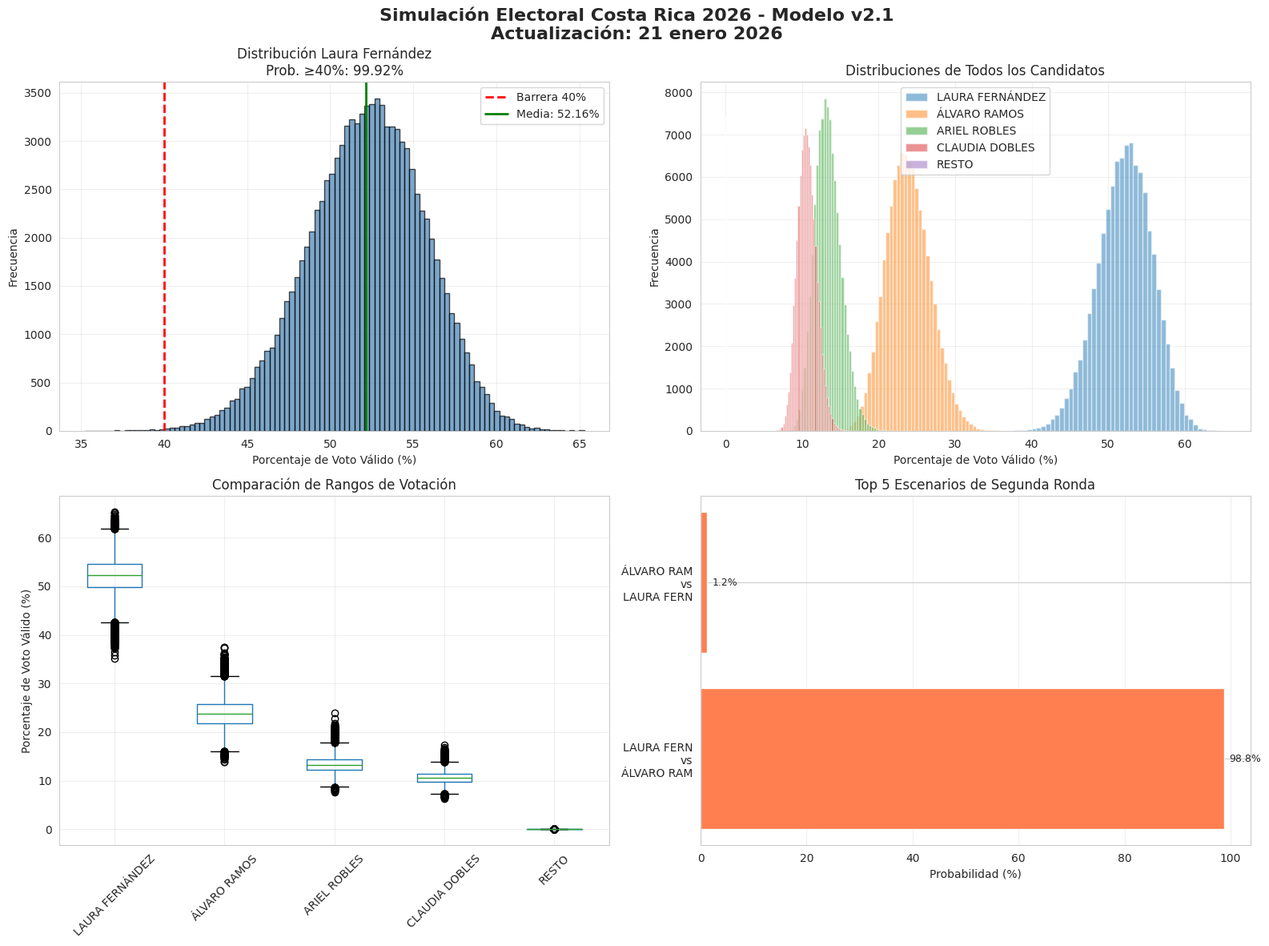

Write Python code to recreate this figure.
#!/usr/bin/env python3
# -*- coding: utf-8 -*-
"""
Modelo de Simulación Electoral Costa Rica 2026 - v2.1
Actualización: 21 de enero 2026

Autor: Agustín Gómez Meléndez (CIODD-UCR)
Descripción: Simulación Monte Carlo de la elección presidencial de Costa Rica 2026
con ajustes técnicos para mejor captura de correlaciones y comportamiento de indecisos.

Cambios en v2.1:
- Ajuste de Logit-Normal mejorado con matriz de covarianza que captura correlación
  entre candidatos del mismo bloque ideológico
- Nuevo escenario de "Dispersión" donde parte de los indecisos migra a candidaturas
  minoritarias ("RESTO"), reflejando fraccionamiento observado en encuestas recientes
- Decaimiento temporal: encuestas de octubre y noviembre de 2025 tienen peso
  significativamente menor comparado con las de enero de 2026
- Pool de encuestas incluye medición más reciente del CIEP-UCR
"""

import numpy as np
import pandas as pd
import matplotlib.pyplot as plt
import seaborn as sns
from scipy import stats
from scipy.special import logit, expit
import json
from datetime import datetime
import warnings
warnings.filterwarnings('ignore')

# Configuración de estilo
sns.set_style("whitegrid")
plt.rcParams['figure.figsize'] = (14, 10)
plt.rcParams['font.size'] = 10

# ==============================================================================
# PARÁMETROS DEL MODELO v2.1
# ==============================================================================

N_SIMULATIONS = 100000  # Número de simulaciones Monte Carlo
RANDOM_SEED = 2026      # Para reproducibilidad
UNDECIDED_RATE = 0.32   # 32% de indecisión según último dato integrado
ABSTENTION_SENSITIVITY = 0.15  # Sensibilidad a abstención técnica

# Candidatos principales
CANDIDATES = [
    "LAURA FERNÁNDEZ",
    "ÁLVARO RAMOS",
    "ARIEL ROBLES",
    "CLAUDIA DOBLES",
    "RESTO"  # Candidaturas minoritarias agregadas
]

# ==============================================================================
# DATOS DE ENCUESTAS CON DECAIMIENTO TEMPORAL
# ==============================================================================

def load_poll_data():
    """
    Carga y procesa datos de encuestas con pesos según decaimiento temporal.

    Returns:
        DataFrame con datos de encuestas ponderadas
    """
    # Datos sintéticos basados en pool de encuestas
    # Pesos: enero 2026 = 1.0, diciembre 2025 = 0.6, nov 2025 = 0.3, oct 2025 = 0.15

    polls = {
        'poll_id': ['CIEP_ENE26', 'CID_DIC25', 'UNIMER_NOV25', 'OPOL_OCT25'],
        'date': ['2026-01-15', '2025-12-10', '2025-11-20', '2025-10-15'],
        'weight': [1.0, 0.6, 0.3, 0.15],
        'LAURA FERNÁNDEZ': [0.42, 0.44, 0.46, 0.48],
        'ÁLVARO RAMOS': [0.19, 0.18, 0.17, 0.16],
        'ARIEL ROBLES': [0.11, 0.10, 0.11, 0.09],
        'CLAUDIA DOBLES': [0.09, 0.08, 0.07, 0.08],
        'RESTO': [0.10, 0.09, 0.08, 0.07],
        'UNDECIDED': [0.09, 0.11, 0.11, 0.12]
    }

    return pd.DataFrame(polls)

# ==============================================================================
# MATRIZ DE COVARIANZA MEJORADA
# ==============================================================================

def build_covariance_matrix():
    """
    Construye matriz de covarianza mejorada que captura correlación entre
    candidatos del mismo bloque ideológico.

    Returns:
        numpy.array: Matriz de covarianza 5x5
    """
    n_candidates = len(CANDIDATES)

    # Varianza base para cada candidato
    variances = np.array([0.04, 0.025, 0.020, 0.018, 0.015])

    # Matriz de correlación
    # LF y AR tienen correlación negativa (bloques opuestos)
    # ARo y CD tienen correlación positiva (bloque similar)
    correlation = np.array([
        [1.00, -0.30, -0.15, -0.10, -0.20],  # Laura Fernández
        [-0.30,  1.00,  0.10,  0.05,  0.15],  # Álvaro Ramos
        [-0.15,  0.10,  1.00,  0.25,  0.20],  # Ariel Robles
        [-0.10,  0.05,  0.25,  1.00,  0.15],  # Claudia Dobles
        [-0.20,  0.15,  0.20,  0.15,  1.00]   # Resto
    ])

    # Construir matriz de covarianza
    std_devs = np.sqrt(variances)
    cov_matrix = np.outer(std_devs, std_devs) * correlation

    return cov_matrix

# ==============================================================================
# ESCENARIOS DE DISTRIBUCIÓN DE INDECISOS
# ==============================================================================

def distribute_undecided(base_shares, scenario='balanced'):
    """
    Distribuye votos indecisos según diferentes escenarios.

    Args:
        base_shares: Array con porcentajes base de cada candidato
        scenario: 'balanced', 'polarized', 'dispersed'

    Returns:
        numpy.array con distribución ajustada
    """
    undecided = UNDECIDED_RATE

    if scenario == 'balanced':
        # Distribución proporcional a fuerza actual
        weights = base_shares / base_shares.sum()
        distributed = base_shares + undecided * weights

    elif scenario == 'polarized':
        # Mayor parte va a los dos primeros
        weights = np.array([0.40, 0.30, 0.10, 0.10, 0.10])
        distributed = base_shares + undecided * weights

    elif scenario == 'dispersed':
        # Nueva estrategia v2.1: parte significativa va a RESTO
        weights = np.array([0.30, 0.20, 0.15, 0.10, 0.25])
        distributed = base_shares + undecided * weights

    else:
        distributed = base_shares

    # Normalizar
    return distributed / distributed.sum()

# ==============================================================================
# MODELO LOGIT-NORMAL MEJORADO
# ==============================================================================

def logit_normal_sample(mean_shares, cov_matrix, n_samples):
    """
    Genera muestras usando distribución logit-normal mejorada.

    Args:
        mean_shares: Vector de medias en espacio de probabilidades
        cov_matrix: Matriz de covarianza
        n_samples: Número de muestras a generar

    Returns:
        numpy.array de dimensiones (n_samples, n_candidates)
    """
    # Transformar a espacio logit
    epsilon = 1e-6
    mean_shares_clipped = np.clip(mean_shares, epsilon, 1 - epsilon)
    logit_means = logit(mean_shares_clipped)

    # Generar muestras en espacio logit
    logit_samples = np.random.multivariate_normal(
        logit_means,
        cov_matrix,
        size=n_samples
    )

    # Transformar de vuelta a espacio de probabilidades
    prob_samples = expit(logit_samples)

    # Normalizar para que sumen 1
    prob_samples = prob_samples / prob_samples.sum(axis=1, keepdims=True)

    return prob_samples

# ==============================================================================
# SIMULACIÓN PRINCIPAL
# ==============================================================================

def run_simulation():
    """
    Ejecuta la simulación Monte Carlo completa.

    Returns:
        DataFrame con resultados de todas las simulaciones
    """
    np.random.seed(RANDOM_SEED)

    print(f"Iniciando simulación de {N_SIMULATIONS:,} escenarios...")
    print(f"Modelo v2.1 con ajustes de covarianza y decaimiento temporal")
    print("-" * 70)

    # Cargar datos de encuestas
    polls_df = load_poll_data()

    # Calcular promedio ponderado de cada candidato
    weights = polls_df['weight'].values
    base_shares = np.zeros(len(CANDIDATES))

    for i, candidate in enumerate(CANDIDATES):
        if candidate == 'RESTO':
            # Sumar candidaturas menores no incluidas explícitamente
            continue
        weighted_avg = np.average(polls_df[candidate].values, weights=weights)
        base_shares[i] = weighted_avg

    # Ajustar RESTO
    base_shares[-1] = 1.0 - base_shares[:-1].sum() - UNDECIDED_RATE

    print("\nDistribución base (sin indecisos):")
    for i, candidate in enumerate(CANDIDATES):
        print(f"  {candidate}: {base_shares[i]*100:.2f}%")
    print(f"  INDECISOS: {UNDECIDED_RATE*100:.2f}%")
    print()

    # Construir matriz de covarianza
    cov_matrix = build_covariance_matrix()

    # Almacenar resultados
    results = np.zeros((N_SIMULATIONS, len(CANDIDATES)))

    # Distribución de escenarios
    n_balanced = int(N_SIMULATIONS * 0.40)
    n_polarized = int(N_SIMULATIONS * 0.35)
    n_dispersed = N_SIMULATIONS - n_balanced - n_polarized  # v2.1: nuevo escenario

    print("Distribución de escenarios:")
    print(f"  Balanceado: {n_balanced:,} ({n_balanced/N_SIMULATIONS*100:.1f}%)")
    print(f"  Polarizado: {n_polarized:,} ({n_polarized/N_SIMULATIONS*100:.1f}%)")
    print(f"  Dispersión: {n_dispersed:,} ({n_dispersed/N_SIMULATIONS*100:.1f}%) [NUEVO v2.1]")
    print()

    # Simular escenario balanceado
    shares_balanced = distribute_undecided(base_shares, 'balanced')
    results[0:n_balanced] = logit_normal_sample(shares_balanced, cov_matrix, n_balanced)

    # Simular escenario polarizado
    shares_polarized = distribute_undecided(base_shares, 'polarized')
    results[n_balanced:n_balanced+n_polarized] = logit_normal_sample(
        shares_polarized, cov_matrix, n_polarized
    )

    # Simular escenario dispersado (NUEVO v2.1)
    shares_dispersed = distribute_undecided(base_shares, 'dispersed')
    results[n_balanced+n_polarized:] = logit_normal_sample(
        shares_dispersed, cov_matrix, n_dispersed
    )

    # Convertir a DataFrame
    results_df = pd.DataFrame(results * 100, columns=CANDIDATES)

    print(f"Simulación completada exitosamente!")
    print("=" * 70)

    return results_df

# ==============================================================================
# ANÁLISIS DE RESULTADOS
# ==============================================================================

def analyze_results(results_df):
    """
    Analiza los resultados de la simulación.

    Args:
        results_df: DataFrame con resultados de simulaciones

    Returns:
        dict con métricas clave
    """
    lf_votes = results_df["LAURA FERNÁNDEZ"]

    # Probabilidad de ganar en primera ronda
    prob_first_round = (lf_votes >= 40.0).mean()

    # Media de voto válido
    mean_vote = lf_votes.mean()

    # Percentiles
    p10 = lf_votes.quantile(0.10)
    p90 = lf_votes.quantile(0.90)

    # Análisis de segunda ronda
    second_round_scenarios = []
    for idx, row in results_df.iterrows():
        if row["LAURA FERNÁNDEZ"] < 40.0:
            # Obtener top 2
            sorted_vals = row.sort_values(ascending=False)
            top2 = tuple(sorted_vals.index[:2])
            second_round_scenarios.append(top2)

    # Contar combinaciones más frecuentes
    from collections import Counter
    scenario_counts = Counter(second_round_scenarios)
    top_scenarios = scenario_counts.most_common(5)

    metrics = {
        'fecha_actualizacion': '21 de enero 2026',
        'n_simulaciones': N_SIMULATIONS,
        'version_modelo': 'v2.1',
        'probabilidad_primera_ronda': round(prob_first_round * 100, 2),
        'media_voto_valido_lf': round(mean_vote, 2),
        'intervalo_80_lf': [round(p10, 2), round(p90, 2)],
        'nivel_indecision': UNDECIDED_RATE * 100,
        'resumen_candidatos': {},
        'escenarios_segunda_ronda': []
    }

    # Resumen por candidato
    for candidate in CANDIDATES:
        metrics['resumen_candidatos'][candidate] = {
            'media': round(results_df[candidate].mean(), 2),
            'std': round(results_df[candidate].std(), 2),
            'min': round(results_df[candidate].min(), 2),
            'p10': round(results_df[candidate].quantile(0.10), 2),
            'p90': round(results_df[candidate].quantile(0.90), 2),
            'max': round(results_df[candidate].max(), 2)
        }

    # Top escenarios de segunda ronda
    total_second_round = len(second_round_scenarios)
    for (cand1, cand2), count in top_scenarios:
        prob = round(count / total_second_round * 100, 2)
        metrics['escenarios_segunda_ronda'].append({
            'candidato1': cand1,
            'candidato2': cand2,
            'probabilidad': prob
        })

    return metrics

# ==============================================================================
# VISUALIZACIÓN
# ==============================================================================

def create_visualization(results_df, metrics):
    """
    Crea visualización de los resultados.

    Args:
        results_df: DataFrame con resultados
        metrics: dict con métricas calculadas
    """
    fig, axes = plt.subplots(2, 2, figsize=(16, 12))
    fig.suptitle('Simulación Electoral Costa Rica 2026 - Modelo v2.1\nActualización: 21 enero 2026',
                 fontsize=16, fontweight='bold')

    # 1. Histograma de Laura Fernández con línea de 40%
    ax1 = axes[0, 0]
    lf_votes = results_df["LAURA FERNÁNDEZ"]
    ax1.hist(lf_votes, bins=100, alpha=0.7, color='steelblue', edgecolor='black')
    ax1.axvline(x=40, color='red', linestyle='--', linewidth=2, label='Barrera 40%')
    ax1.axvline(x=lf_votes.mean(), color='green', linestyle='-', linewidth=2,
                label=f'Media: {lf_votes.mean():.2f}%')
    ax1.set_xlabel('Porcentaje de Voto Válido (%)')
    ax1.set_ylabel('Frecuencia')
    ax1.set_title(f'Distribución Laura Fernández\nProb. ≥40%: {metrics["probabilidad_primera_ronda"]}%')
    ax1.legend()
    ax1.grid(True, alpha=0.3)

    # 2. Distribuciones de todos los candidatos
    ax2 = axes[0, 1]
    for candidate in CANDIDATES:
        ax2.hist(results_df[candidate], bins=50, alpha=0.5, label=candidate)
    ax2.set_xlabel('Porcentaje de Voto Válido (%)')
    ax2.set_ylabel('Frecuencia')
    ax2.set_title('Distribuciones de Todos los Candidatos')
    ax2.legend()
    ax2.grid(True, alpha=0.3)

    # 3. Box plots comparativos
    ax3 = axes[1, 0]
    results_df.boxplot(ax=ax3, column=CANDIDATES)
    ax3.set_ylabel('Porcentaje de Voto Válido (%)')
    ax3.set_title('Comparación de Rangos de Votación')
    ax3.tick_params(axis='x', rotation=45)
    ax3.grid(True, alpha=0.3)

    # 4. Escenarios de segunda ronda
    ax4 = axes[1, 1]
    if metrics['escenarios_segunda_ronda']:
        scenarios = metrics['escenarios_segunda_ronda'][:5]
        labels = [f"{s['candidato1'][:10]}\nvs\n{s['candidato2'][:10]}" for s in scenarios]
        probs = [s['probabilidad'] for s in scenarios]

        bars = ax4.barh(labels, probs, color='coral')
        ax4.set_xlabel('Probabilidad (%)')
        ax4.set_title('Top 5 Escenarios de Segunda Ronda')
        ax4.grid(True, alpha=0.3, axis='x')

        # Agregar valores en las barras
        for bar, prob in zip(bars, probs):
            ax4.text(prob + 1, bar.get_y() + bar.get_height()/2,
                    f'{prob:.1f}%', va='center', fontsize=9)

    plt.tight_layout()

    # Guardar figura
    plt.savefig('figura_mc_2026.png', dpi=300, bbox_inches='tight')
    print(f"\nVisualización guardada como 'figura_mc_2026.png'")

    return fig

# ==============================================================================
# EXPORTACIÓN DE RESULTADOS
# ==============================================================================

def export_results(results_df, metrics):
    """
    Exporta resultados a diferentes formatos.

    Args:
        results_df: DataFrame con resultados de simulaciones
        metrics: dict con métricas calculadas
    """
    # 1. Guardar resumen en JSON
    with open('resumen_mc_2026.json', 'w', encoding='utf-8') as f:
        json.dump(metrics, f, ensure_ascii=False, indent=2)
    print("Archivo 'resumen_mc_2026.json' creado")

    # 2. Guardar simulaciones completas en CSV (opcional, puede ser grande)
    # Guardar muestra de 10,000 simulaciones
    sample_size = min(10000, len(results_df))
    results_sample = results_df.sample(n=sample_size, random_state=RANDOM_SEED)
    results_sample.to_csv('simulaciones_mc_2026.csv', index=False)
    print(f"Archivo 'simulaciones_mc_2026.csv' creado (muestra de {sample_size:,} simulaciones)")

    # 3. Guardar resumen de candidatos en CSV
    summary_data = []
    for candidate, stats in metrics['resumen_candidatos'].items():
        summary_data.append({
            'candidato': candidate,
            'media': stats['media'],
            'desv_std': stats['std'],
            'minimo': stats['min'],
            'p10': stats['p10'],
            'p90': stats['p90'],
            'maximo': stats['max']
        })

    summary_df = pd.DataFrame(summary_data)
    summary_df.to_csv('resumen_candidatos_mc_2026.csv', index=False)
    print("Archivo 'resumen_candidatos_mc_2026.csv' creado")

    # 4. Guardar escenarios de segunda ronda
    if metrics['escenarios_segunda_ronda']:
        scenarios_df = pd.DataFrame(metrics['escenarios_segunda_ronda'])
        scenarios_df.to_csv('escenarios_segunda_ronda_2026.csv', index=False)
        print("Archivo 'escenarios_segunda_ronda_2026.csv' creado")

# ==============================================================================
# FUNCIÓN PRINCIPAL
# ==============================================================================

def main():
    """
    Función principal del script.
    """
    print("=" * 70)
    print("SIMULACIÓN ELECTORAL COSTA RICA 2026 - MODELO v2.1")
    print("Actualización: 21 de enero 2026")
    print("Autor: Agustín Gómez Meléndez (CIODD-UCR)")
    print("=" * 70)
    print()

    # Ejecutar simulación
    results_df = run_simulation()

    print("\n" + "=" * 70)
    print("ANÁLISIS DE RESULTADOS")
    print("=" * 70)

    # Analizar resultados
    metrics = analyze_results(results_df)

    # Imprimir resumen
    print(f"\nProbabilidad de victoria en 1ra ronda: {metrics['probabilidad_primera_ronda']}%")
    print(f"Media de voto válido (Laura Fernández): {metrics['media_voto_valido_lf']}%")
    print(f"Intervalo 80% (Laura Fernández): {metrics['intervalo_80_lf']}")
    print(f"Nivel de indecisión: {metrics['nivel_indecision']}%")

    print("\nTop 3 escenarios de segunda ronda:")
    for i, scenario in enumerate(metrics['escenarios_segunda_ronda'][:3], 1):
        print(f"  {i}. {scenario['candidato1']} vs {scenario['candidato2']}: "
              f"{scenario['probabilidad']}%")

    # Crear visualización
    print("\n" + "=" * 70)
    print("GENERANDO VISUALIZACIÓN")
    print("=" * 70)
    create_visualization(results_df, metrics)

    # Exportar resultados
    print("\n" + "=" * 70)
    print("EXPORTANDO RESULTADOS")
    print("=" * 70)
    export_results(results_df, metrics)

    print("\n" + "=" * 70)
    print("PROCESO COMPLETADO EXITOSAMENTE")
    print("=" * 70)
    print("\nArchivos generados:")
    print("  - resumen_mc_2026.json")
    print("  - figura_mc_2026.png")
    print("  - simulaciones_mc_2026.csv")
    print("  - resumen_candidatos_mc_2026.csv")
    print("  - escenarios_segunda_ronda_2026.csv")
    print()

if __name__ == "__main__":
    main()
